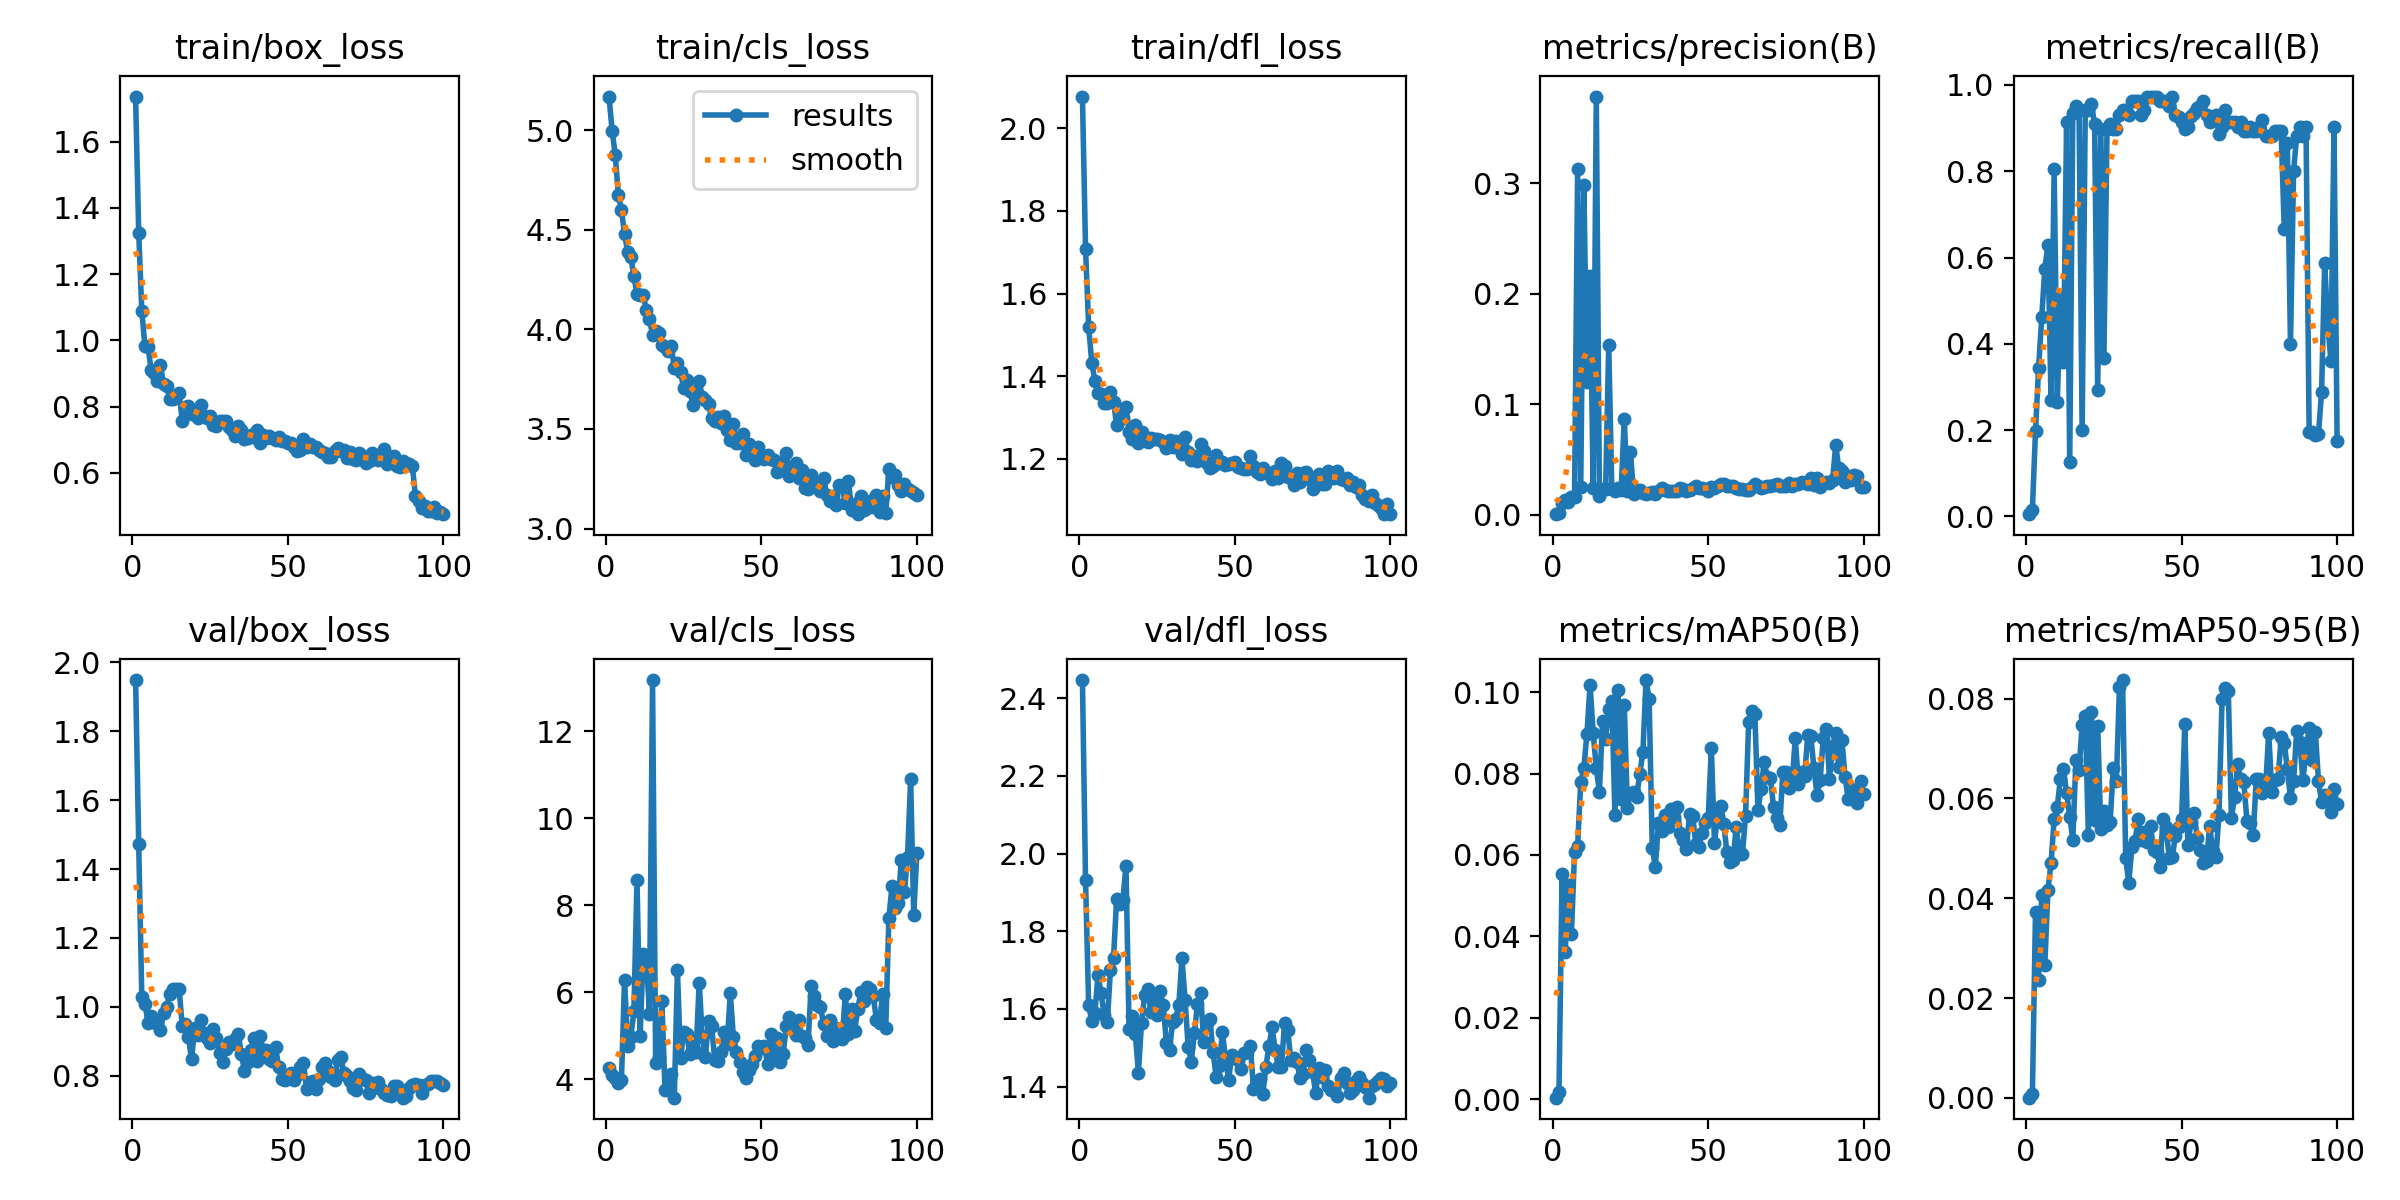

The table this chart was drawn from, first rows:
epoch, train/box_loss, train/cls_loss, train/dfl_loss, metrics/precision(B), metrics/recall(B), metrics/mAP50(B), metrics/mAP50-95(B), val/box_loss, val/cls_loss, val/dfl_loss, lr/pg0, lr/pg1, lr/pg2
1, 1.736, 5.169, 2.077, 0.00052, 0.00538, 0.00033, 3e-05, 1.949, 4.248, 2.447, 6.0501e-05, 6.0501e-05, 6.0501e-05
2, 1.325, 4.998, 1.708, 0.00179, 0.01613, 0.00174, 0.00071, 1.474, 4.09, 1.931, 0.00012, 0.00012, 0.00012
3, 1.089, 4.877, 1.52, 0.01031, 0.1982, 0.05518, 0.0373, 1.028, 4.021, 1.61, 0.0001782, 0.0001782, 0.0001782
4, 0.9818, 4.676, 1.433, 0.01349, 0.3447, 0.03601, 0.02365, 1.01, 3.91, 1.568, 0.0001766, 0.0001766, 0.0001766
5, 0.9811, 4.599, 1.389, 0.01126, 0.4614, 0.05251, 0.04064, 0.9537, 3.989, 1.589, 0.0001748, 0.0001748, 0.0001748
6, 0.9099, 4.478, 1.36, 0.01613, 0.5742, 0.04046, 0.02662, 0.9744, 6.292, 1.687, 0.000173, 0.000173, 0.000173
7, 0.9027, 4.389, 1.358, 0.01625, 0.629, 0.06062, 0.0417, 0.958, 4.762, 1.641, 0.0001712, 0.0001712, 0.0001712
8, 0.8761, 4.366, 1.335, 0.313, 0.2696, 0.06227, 0.04702, 0.9509, 4.96, 1.583, 0.0001694, 0.0001694, 0.0001694
9, 0.9254, 4.266, 1.336, 0.02494, 0.8054, 0.07783, 0.05589, 0.9314, 5.559, 1.566, 0.0001676, 0.0001676, 0.0001676
10, 0.8666, 4.178, 1.362, 0.299, 0.265, 0.08133, 0.05837, 0.9821, 8.579, 1.7, 0.0001658, 0.0001658, 0.0001658
11, 0.8616, 4.173, 1.338, 0.1205, 0.5058, 0.0898, 0.06387, 0.9993, 4.984, 1.732, 0.000164, 0.000164, 0.000164
12, 0.8239, 4.17, 1.281, 0.2164, 0.3589, 0.1018, 0.06583, 1.038, 6.886, 1.883, 0.0001622, 0.0001622, 0.0001622
13, 0.8228, 4.1, 1.305, 0.02382, 0.914, 0.08996, 0.06109, 1.051, 6.8, 1.87, 0.0001604, 0.0001604, 0.0001604
14, 0.835, 4.051, 1.3, 0.3787, 0.1252, 0.08141, 0.05637, 1.051, 5.51, 1.881, 0.0001586, 0.0001586, 0.0001586
15, 0.8407, 3.974, 1.325, 0.01695, 0.9355, 0.07543, 0.05175, 1.053, 13.18, 1.969, 0.0001568, 0.0001568, 0.0001568
16, 0.7578, 3.993, 1.266, 0.0232, 0.9516, 0.09293, 0.06778, 0.9432, 4.384, 1.549, 0.000155, 0.000155, 0.000155
17, 0.7971, 3.983, 1.249, 0.02332, 0.9409, 0.08843, 0.06577, 0.9509, 4.501, 1.583, 0.0001532, 0.0001532, 0.0001532
18, 0.8017, 3.919, 1.283, 0.154, 0.1994, 0.09584, 0.07478, 0.9112, 5.8, 1.536, 0.0001514, 0.0001514, 0.0001514
19, 0.7787, 3.911, 1.239, 0.02329, 0.9409, 0.09782, 0.07646, 0.8475, 3.757, 1.436, 0.0001496, 0.0001496, 0.0001496
20, 0.7891, 3.892, 1.264, 0.02164, 0.9409, 0.06985, 0.0527, 0.9391, 3.815, 1.565, 0.0001478, 0.0001478, 0.0001478
21, 0.7659, 3.917, 1.253, 0.02394, 0.957, 0.1004, 0.07725, 0.9172, 4.132, 1.635, 0.000146, 0.000146, 0.000146
22, 0.8047, 3.807, 1.24, 0.02199, 0.9086, 0.07366, 0.05561, 0.9611, 3.576, 1.652, 0.0001442, 0.0001442, 0.0001442
23, 0.7719, 3.834, 1.251, 0.08712, 0.2922, 0.09688, 0.07454, 0.9233, 6.51, 1.593, 0.0001424, 0.0001424, 0.0001424
24, 0.7665, 3.786, 1.248, 0.0213, 0.8979, 0.07157, 0.05378, 0.9104, 4.484, 1.638, 0.0001406, 0.0001406, 0.0001406
25, 0.7729, 3.704, 1.247, 0.05648, 0.3666, 0.07517, 0.05754, 0.8958, 5.091, 1.585, 0.0001388, 0.0001388, 0.0001388
26, 0.7427, 3.748, 1.246, 0.01847, 0.8979, 0.07546, 0.05463, 0.9363, 5.028, 1.645, 0.0001369, 0.0001369, 0.0001369
27, 0.7408, 3.689, 1.241, 0.02206, 0.9086, 0.07429, 0.05529, 0.9095, 4.585, 1.61, 0.0001352, 0.0001352, 0.0001352
28, 0.7549, 3.621, 1.227, 0.02233, 0.8979, 0.07999, 0.06604, 0.8644, 4.764, 1.513, 0.0001333, 0.0001333, 0.0001333
29, 0.7566, 3.684, 1.247, 0.01973, 0.8979, 0.0853, 0.06339, 0.8389, 4.633, 1.495, 0.0001315, 0.0001315, 0.0001315
30, 0.7561, 3.741, 1.228, 0.01834, 0.9301, 0.103, 0.08235, 0.878, 6.219, 1.566, 0.0001298, 0.0001298, 0.0001298
31, 0.7397, 3.662, 1.242, 0.01967, 0.9409, 0.09832, 0.08372, 0.8973, 4.967, 1.575, 0.0001279, 0.0001279, 0.0001279
32, 0.7304, 3.646, 1.227, 0.02047, 0.9409, 0.06171, 0.04806, 0.891, 4.508, 1.611, 0.0001261, 0.0001261, 0.0001261
33, 0.7118, 3.625, 1.213, 0.01873, 0.9301, 0.05706, 0.04309, 0.9057, 5.344, 1.731, 0.0001243, 0.0001243, 0.0001243
34, 0.7412, 3.553, 1.253, 0.02157, 0.9624, 0.06775, 0.05034, 0.9212, 5.218, 1.623, 0.0001225, 0.0001225, 0.0001225
35, 0.7305, 3.539, 1.217, 0.02409, 0.9624, 0.06586, 0.05137, 0.8635, 4.444, 1.503, 0.0001207, 0.0001207, 0.0001207
36, 0.7015, 3.558, 1.196, 0.02252, 0.9624, 0.06989, 0.05583, 0.8142, 4.414, 1.465, 0.0001189, 0.0001189, 0.0001189
37, 0.7056, 3.528, 1.208, 0.0214, 0.9301, 0.06687, 0.05169, 0.8392, 4.627, 1.538, 0.0001171, 0.0001171, 0.0001171
38, 0.7141, 3.565, 1.194, 0.02176, 0.9409, 0.07137, 0.05336, 0.8747, 5.09, 1.613, 0.0001153, 0.0001153, 0.0001153
39, 0.7091, 3.496, 1.236, 0.02155, 0.9731, 0.06927, 0.0513, 0.9083, 4.811, 1.641, 0.0001135, 0.0001135, 0.0001135
40, 0.7282, 3.444, 1.218, 0.02135, 0.9731, 0.07167, 0.05438, 0.843, 5.979, 1.515, 0.0001117, 0.0001117, 0.0001117
41, 0.6911, 3.526, 1.19, 0.02384, 0.9731, 0.06534, 0.04958, 0.9164, 4.971, 1.563, 0.0001099, 0.0001099, 0.0001099
42, 0.7127, 3.429, 1.178, 0.02326, 0.9731, 0.06368, 0.04936, 0.8749, 4.627, 1.573, 0.0001081, 0.0001081, 0.0001081
43, 0.7058, 3.432, 1.182, 0.02151, 0.9624, 0.06154, 0.04628, 0.8742, 4.393, 1.489, 0.0001063, 0.0001063, 0.0001063
44, 0.7108, 3.476, 1.21, 0.02281, 0.9624, 0.07014, 0.05581, 0.8485, 4.171, 1.426, 0.0001045, 0.0001045, 0.0001045
45, 0.7059, 3.371, 1.19, 0.02396, 0.9624, 0.06966, 0.05423, 0.8434, 4.034, 1.453, 0.0001027, 0.0001027, 0.0001027
46, 0.6979, 3.424, 1.193, 0.02566, 0.9516, 0.0626, 0.04809, 0.8838, 4.207, 1.54, 0.0001009, 0.0001009, 0.0001009
47, 0.709, 3.387, 1.184, 0.02419, 0.9731, 0.06199, 0.04827, 0.8261, 4.345, 1.476, 9.9117e-05, 9.9117e-05, 9.9117e-05
48, 0.6961, 3.342, 1.187, 0.02444, 0.9301, 0.06548, 0.05253, 0.7902, 4.526, 1.418, 9.7315e-05, 9.7315e-05, 9.7315e-05
49, 0.6974, 3.409, 1.191, 0.02312, 0.9247, 0.06784, 0.05422, 0.7874, 4.774, 1.482, 9.5514e-05, 9.5514e-05, 9.5514e-05
50, 0.691, 3.362, 1.193, 0.02187, 0.914, 0.06898, 0.05594, 0.7961, 4.713, 1.475, 9.3712e-05, 9.3712e-05, 9.3712e-05
51, 0.6901, 3.349, 1.181, 0.02498, 0.8979, 0.08638, 0.07488, 0.8067, 4.759, 1.469, 9.191e-05, 9.191e-05, 9.191e-05
52, 0.6765, 3.369, 1.177, 0.02412, 0.9032, 0.063, 0.05059, 0.7882, 4.348, 1.446, 9.0108e-05, 9.0108e-05, 9.0108e-05
53, 0.6664, 3.35, 1.175, 0.02571, 0.929, 0.0696, 0.05533, 0.8007, 5.034, 1.486, 8.8306e-05, 8.8306e-05, 8.8306e-05
54, 0.6675, 3.345, 1.175, 0.02751, 0.9355, 0.07194, 0.05716, 0.8263, 4.566, 1.49, 8.6505e-05, 8.6505e-05, 8.6505e-05
55, 0.7032, 3.284, 1.206, 0.02744, 0.9462, 0.0675, 0.05206, 0.8359, 4.953, 1.504, 8.4703e-05, 8.4703e-05, 8.4703e-05
56, 0.6777, 3.328, 1.183, 0.0259, 0.9516, 0.06077, 0.04958, 0.7613, 4.398, 1.395, 8.2901e-05, 8.2901e-05, 8.2901e-05
57, 0.6878, 3.293, 1.169, 0.02642, 0.9624, 0.05821, 0.04703, 0.7823, 4.58, 1.413, 8.1099e-05, 8.1099e-05, 8.1099e-05
58, 0.6786, 3.38, 1.164, 0.02563, 0.9301, 0.05881, 0.04746, 0.7853, 5.219, 1.421, 7.9297e-05, 7.9297e-05, 7.9297e-05
59, 0.6785, 3.262, 1.179, 0.02439, 0.914, 0.06694, 0.05445, 0.7612, 5.428, 1.382, 7.7496e-05, 7.7496e-05, 7.7496e-05
60, 0.669, 3.296, 1.167, 0.02307, 0.9194, 0.06069, 0.04956, 0.7915, 5.303, 1.452, 7.5694e-05, 7.5694e-05, 7.5694e-05
... 40 more rows
